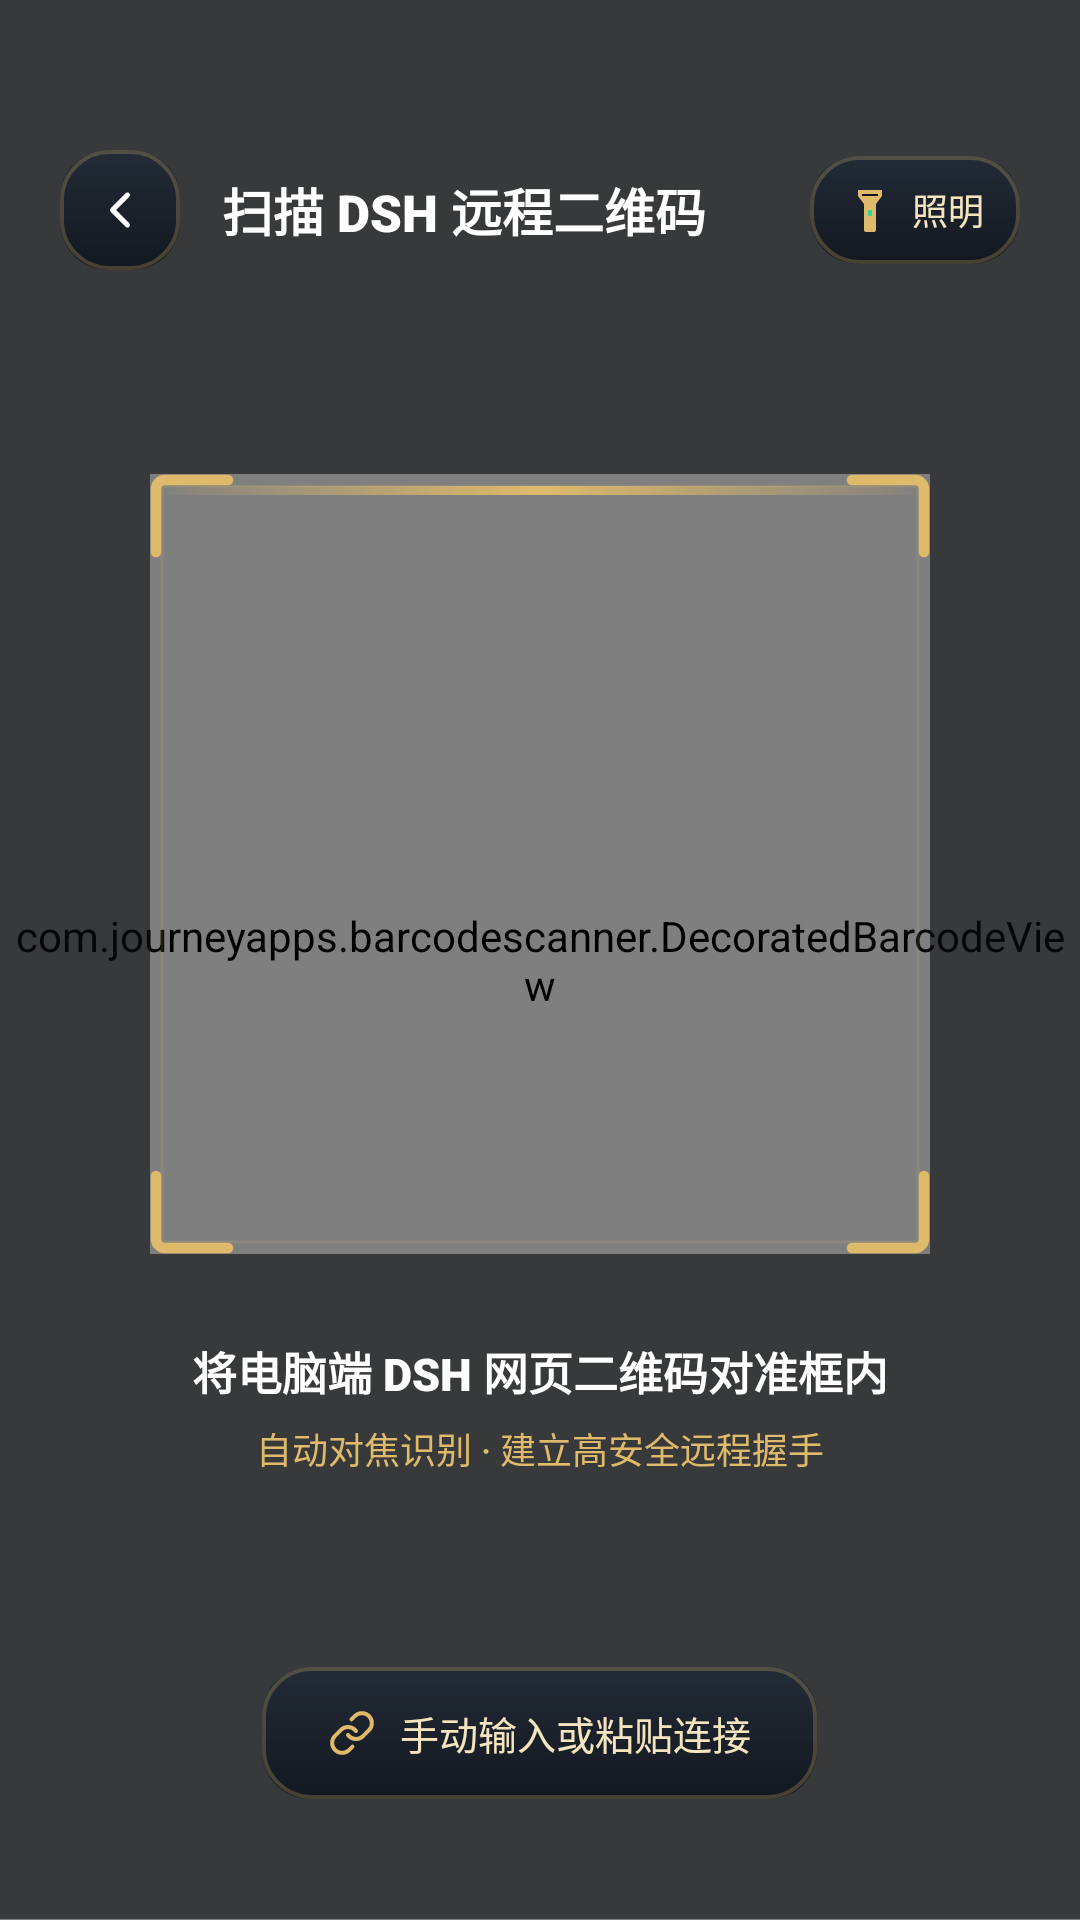

Android layout source for this screen:
<!-- AndroidManifest.xml: activity theme Theme.OJingJing.Fullscreen -->
<!-- res/layout/activity_custom_scan.xml -->
<?xml version="1.0" encoding="utf-8"?>
<FrameLayout xmlns:android="http://schemas.android.com/apk/res/android"
    android:id="@+id/scanRoot"
    android:layout_width="match_parent"
    android:layout_height="match_parent"
    android:background="#070A0E">

    
    <com.journeyapps.barcodescanner.DecoratedBarcodeView
        android:id="@+id/zxing_barcode_scanner"
        android:layout_width="match_parent"
        android:layout_height="match_parent" />

    
    <LinearLayout
        android:id="@+id/scanOverlay"
        android:layout_width="match_parent"
        android:layout_height="match_parent"
        android:orientation="vertical">

        
        <LinearLayout
            android:id="@+id/topBar"
            android:layout_width="match_parent"
            android:layout_height="0dp"
            android:layout_weight="1"
            android:background="#99070A0E"
            android:gravity="top"
            android:orientation="vertical"
            android:paddingStart="20dp"
            android:paddingTop="48dp"
            android:paddingEnd="20dp">

            <LinearLayout
                android:layout_width="match_parent"
                android:layout_height="44dp"
                android:gravity="center_vertical"
                android:orientation="horizontal">

                <FrameLayout
                    android:id="@+id/btnBack"
                    android:layout_width="40dp"
                    android:layout_height="40dp"
                    android:background="@drawable/bg_btn_glass"
                    android:clickable="true"
                    android:focusable="true">

                    <ImageView
                        android:layout_width="20dp"
                        android:layout_height="20dp"
                        android:layout_gravity="center"
                        android:contentDescription="返回"
                        android:src="@drawable/ic_back" />
                </FrameLayout>

                <TextView
                    android:layout_width="0dp"
                    android:layout_height="wrap_content"
                    android:layout_marginStart="14dp"
                    android:layout_weight="1"
                    android:fontFamily="sans-serif-black"
                    android:singleLine="true"
                    android:text="扫描 DSH 远程二维码"
                    android:textColor="#FFFFFF"
                    android:textSize="17sp" />

                <LinearLayout
                    android:id="@+id/btnTorch"
                    android:layout_width="wrap_content"
                    android:layout_height="36dp"
                    android:background="@drawable/bg_btn_glass"
                    android:clickable="true"
                    android:focusable="true"
                    android:gravity="center_vertical"
                    android:orientation="horizontal"
                    android:paddingStart="12dp"
                    android:paddingEnd="12dp">

                    <ImageView
                        android:id="@+id/ivTorch"
                        android:layout_width="16dp"
                        android:layout_height="16dp"
                        android:contentDescription="@null"
                        android:src="@drawable/ic_flashlight" />

                    <TextView
                        android:id="@+id/tvTorch"
                        android:layout_width="wrap_content"
                        android:layout_height="wrap_content"
                        android:layout_marginStart="6dp"
                        android:fontFamily="sans-serif-medium"
                        android:text="照明"
                        android:textColor="@color/gold_light"
                        android:textSize="12sp" />
                </LinearLayout>
            </LinearLayout>
        </LinearLayout>

        
        <LinearLayout
            android:layout_width="match_parent"
            android:layout_height="260dp"
            android:orientation="horizontal">

            <View
                android:layout_width="0dp"
                android:layout_height="match_parent"
                android:layout_weight="1"
                android:background="#99070A0E" />

            
            <FrameLayout
                android:id="@+id/finderFrame"
                android:layout_width="260dp"
                android:layout_height="260dp"
                android:background="@drawable/bg_scan_frame">

                
                <View
                    android:id="@+id/laserLine"
                    android:layout_width="match_parent"
                    android:layout_height="3dp"
                    android:layout_marginTop="4dp"
                    android:background="@drawable/bg_scan_laser" />
            </FrameLayout>

            <View
                android:layout_width="0dp"
                android:layout_height="match_parent"
                android:layout_weight="1"
                android:background="#99070A0E" />
        </LinearLayout>

        
        <LinearLayout
            android:layout_width="match_parent"
            android:layout_height="0dp"
            android:layout_weight="1.4"
            android:background="#99070A0E"
            android:gravity="center_horizontal"
            android:orientation="vertical"
            android:paddingTop="28dp"
            android:paddingBottom="40dp">

            <TextView
                android:layout_width="wrap_content"
                android:layout_height="wrap_content"
                android:fontFamily="sans-serif-black"
                android:text="将电脑端 DSH 网页二维码对准框内"
                android:textColor="#FFFFFF"
                android:textSize="15sp" />

            <TextView
                android:layout_width="wrap_content"
                android:layout_height="wrap_content"
                android:layout_marginTop="6dp"
                android:fontFamily="sans-serif-medium"
                android:text="自动对焦识别 · 建立高安全远程握手"
                android:textColor="@color/gold_primary"
                android:textSize="12sp" />

            <View
                android:layout_width="1dp"
                android:layout_height="0dp"
                android:layout_weight="1" />

            
            <LinearLayout
                android:id="@+id/btnManualInput"
                android:layout_width="wrap_content"
                android:layout_height="44dp"
                android:background="@drawable/bg_btn_glass"
                android:clickable="true"
                android:focusable="true"
                android:gravity="center"
                android:orientation="horizontal"
                android:paddingStart="22dp"
                android:paddingEnd="22dp">

                <ImageView
                    android:layout_width="16dp"
                    android:layout_height="16dp"
                    android:contentDescription="@null"
                    android:src="@drawable/ic_link" />

                <TextView
                    android:layout_width="wrap_content"
                    android:layout_height="wrap_content"
                    android:layout_marginStart="8dp"
                    android:fontFamily="sans-serif-medium"
                    android:text="手动输入或粘贴连接"
                    android:textColor="@color/gold_light"
                    android:textSize="13sp" />
            </LinearLayout>
        </LinearLayout>
    </LinearLayout>
</FrameLayout>
<!-- resources referenced by this layout -->
<resources>
  <color name="gold_light">#F5E5BF</color>
  <color name="gold_primary">#DFBA6B</color>
  <!-- drawable bg_scan_laser (drawable) -->
  <?xml version="1.0" encoding="utf-8"?>
  <shape xmlns:android="http://schemas.android.com/apk/res/android"
      android:shape="rectangle">
      <size android:height="3dp" />
      <gradient
          android:angle="0"
          android:startColor="#00DFBA6B"
          android:centerColor="#DFBA6B"
          android:endColor="#00DFBA6B"
          android:type="linear" />
  </shape>
  <!-- drawable ic_back (drawable) -->
  <?xml version="1.0" encoding="utf-8"?>
  <vector xmlns:android="http://schemas.android.com/apk/res/android"
      android:width="24dp"
      android:height="24dp"
      android:viewportWidth="24"
      android:viewportHeight="24">
      <path
          android:strokeColor="#FFFFFF"
          android:strokeWidth="2"
          android:strokeLineCap="round"
          android:strokeLineJoin="round"
          android:pathData="M15,18 L9,12 L15,6" />
  </vector>
  <!-- drawable ic_flashlight (drawable) -->
  <?xml version="1.0" encoding="utf-8"?>
  <vector xmlns:android="http://schemas.android.com/apk/res/android"
      android:width="24dp"
      android:height="24dp"
      android:viewportWidth="24"
      android:viewportHeight="24">
      
      <path
          android:fillColor="#DFBA6B"
          android:pathData="M6,2 h12 v3 l-3,4 v13 a1,1 0 0 1 -1,1 H10 a1,1 0 0 1 -1,-1 V9 L6,5 V2 z" />
      
      <path
          android:fillColor="#101622"
          android:pathData="M8,4 h8 v1 H8 z" />
      
      <path
          android:fillColor="#34D399"
          android:pathData="M11,12 h2 v3 h-2 z" />
  </vector>
  <!-- drawable ic_link (drawable) -->
  <?xml version="1.0" encoding="utf-8"?>
  <vector xmlns:android="http://schemas.android.com/apk/res/android"
      android:width="20dp"
      android:height="20dp"
      android:viewportWidth="24"
      android:viewportHeight="24">
      <path
          android:strokeColor="#DFBA6B"
          android:strokeWidth="2"
          android:strokeLineCap="round"
          android:strokeLineJoin="round"
          android:pathData="M10,13 a5,5 0 0,0 7.54,0.54 l3,-3 a5,5 0 0,0 -7.07,-7.07 l-1.72,1.71 M14,11 a5,5 0 0,0 -7.54,-0.54 l-3,3 a5,5 0 0,0 7.07,7.07 l1.71,-1.71" />
  </vector>
  <style name="Theme.OJingJing.Fullscreen" parent="Theme.OJingJing">
          <item name="android:navigationBarColor">@android:color/transparent</item>
      </style>
  <style name="Theme.OJingJing" parent="Theme.Material3.DayNight.NoActionBar">
          <item name="colorPrimary">@color/gold_primary</item>
          <item name="colorOnPrimary">@color/ink_dark</item>
          <item name="colorPrimaryContainer">@color/gold_deep</item>
          <item name="colorOnPrimaryContainer">@color/gold_light</item>
          <item name="android:colorBackground">@color/screen_bottom</item>
          <item name="colorSurface">@color/surface</item>
          <item name="colorOnSurface">@color/ink</item>
          <item name="android:statusBarColor">@android:color/transparent</item>
          <item name="android:navigationBarColor">@android:color/transparent</item>
          <item name="android:windowLightStatusBar">false</item>
          <item name="android:windowLightNavigationBar">false</item>
          <item name="android:textColorHint">@color/hint</item>
      </style>
  <color name="ink_dark">#10151C</color>
  <color name="gold_deep">#785B20</color>
  <color name="screen_bottom">#070A0E</color>
  <color name="surface">#131922</color>
  <color name="ink">#F3F5F8</color>
  <color name="hint">#5C6978</color>
</resources>
